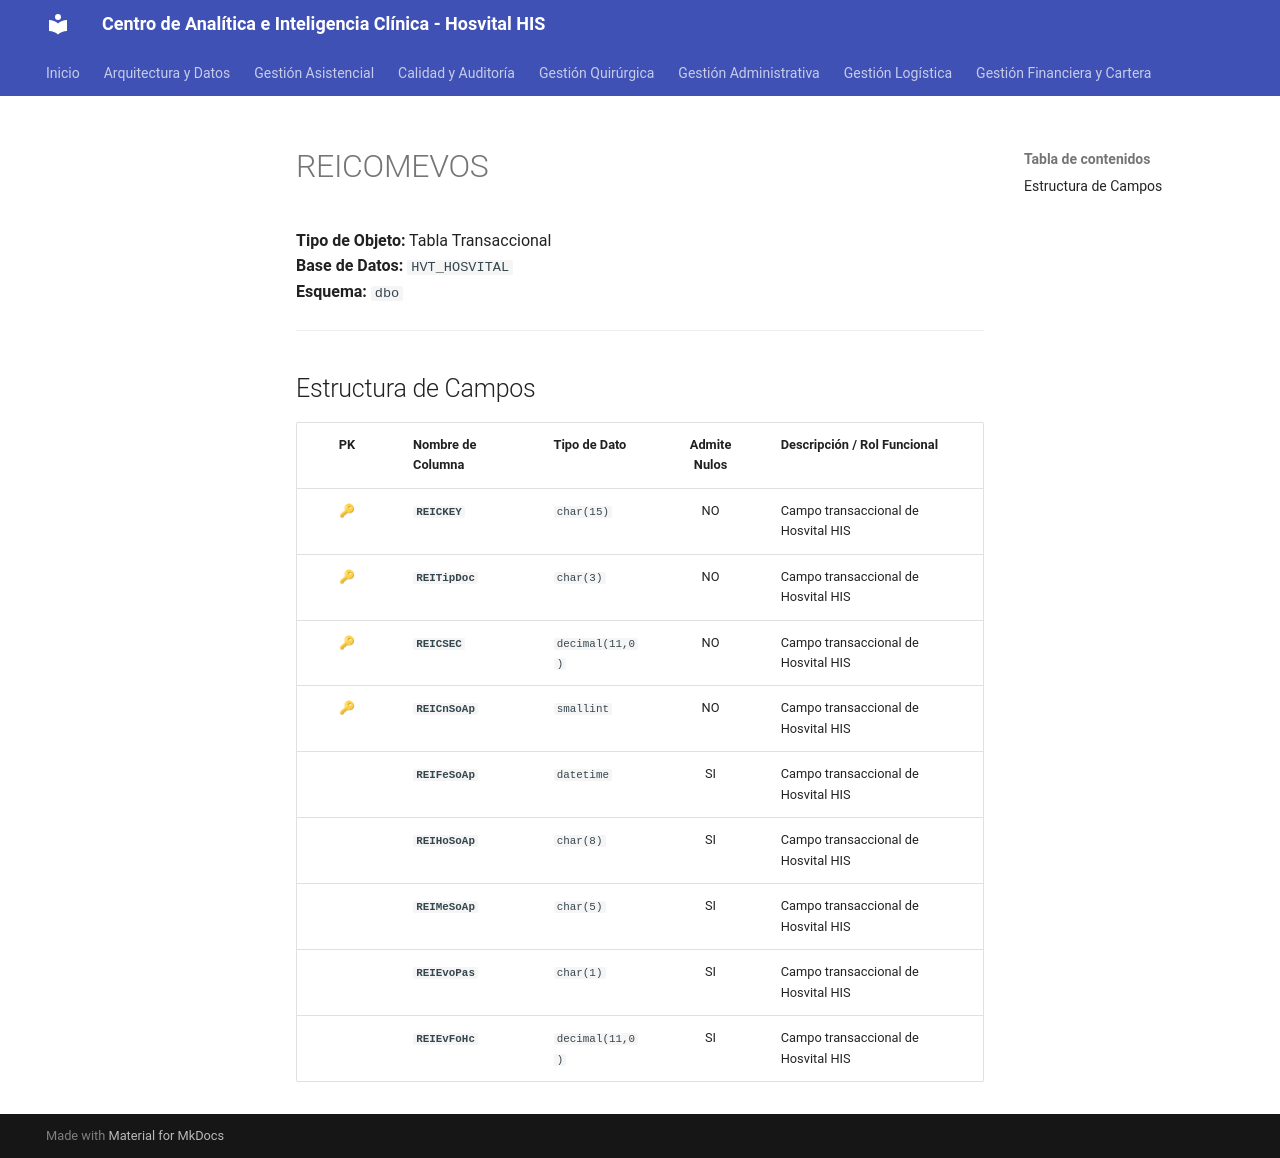

repository: SoporteSaludtech/superset-docs · page: diccionario-general/REICOMEVOS/index.html · generator: mkdocs

# REICOMEVOS

**Tipo de Objeto:** Tabla Transaccional  
**Base de Datos:** `HVT_HOSVITAL`  
**Esquema:** `dbo`

---

## Estructura de Campos

| PK | Nombre de Columna | Tipo de Dato | Admite Nulos | Descripción / Rol Funcional |
| :-: | :--- | :--- | :-: | :--- |
| 🔑 | **`REICKEY`** | `char(15)` | NO | Campo transaccional de Hosvital HIS |
| 🔑 | **`REITipDoc`** | `char(3)` | NO | Campo transaccional de Hosvital HIS |
| 🔑 | **`REICSEC`** | `decimal(11,0)` | NO | Campo transaccional de Hosvital HIS |
| 🔑 | **`REICnSoAp`** | `smallint` | NO | Campo transaccional de Hosvital HIS |
|  | **`REIFeSoAp`** | `datetime` | SI | Campo transaccional de Hosvital HIS |
|  | **`REIHoSoAp`** | `char(8)` | SI | Campo transaccional de Hosvital HIS |
|  | **`REIMeSoAp`** | `char(5)` | SI | Campo transaccional de Hosvital HIS |
|  | **`REIEvoPas`** | `char(1)` | SI | Campo transaccional de Hosvital HIS |
|  | **`REIEvFoHc`** | `decimal(11,0)` | SI | Campo transaccional de Hosvital HIS |
